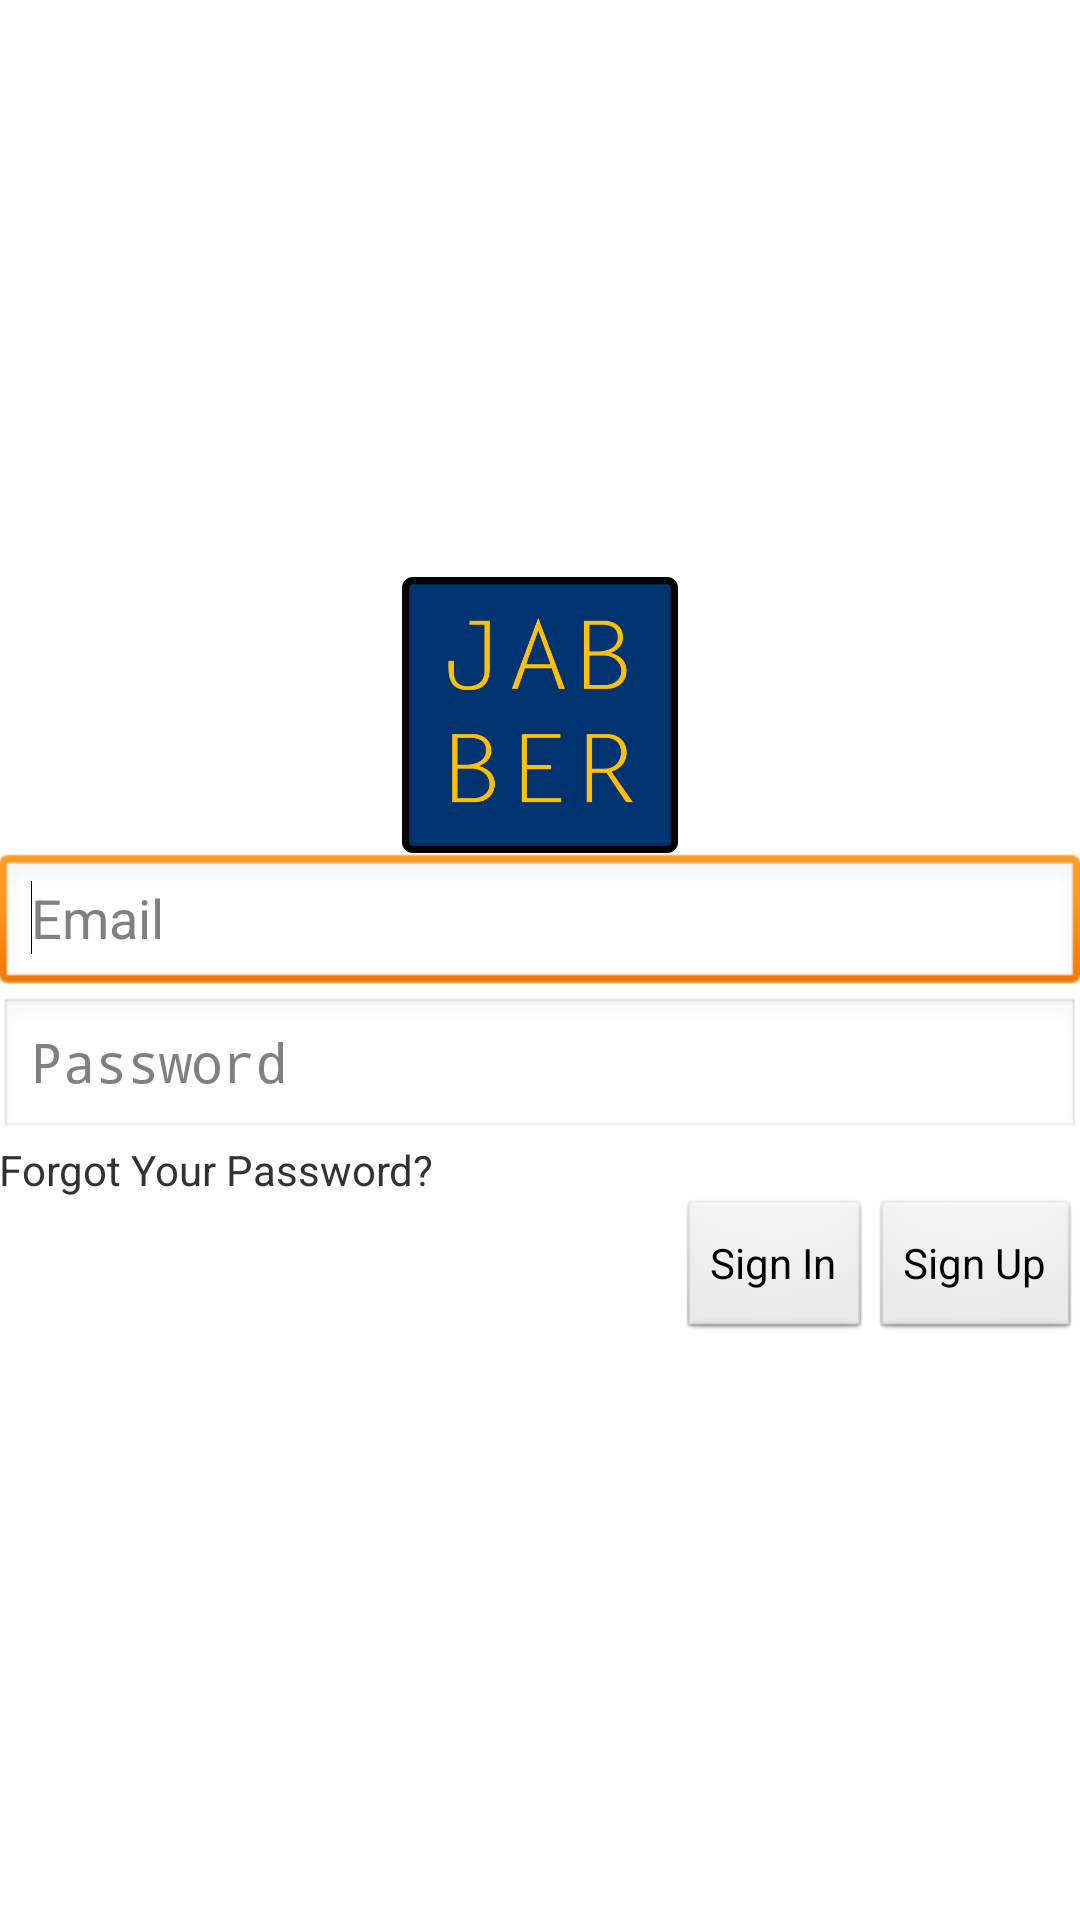

Android layout source for this screen:
<!-- AndroidManifest.xml: application theme AppTheme -->
<!-- res/layout/login_page.xml -->
<LinearLayout xmlns:android="http://schemas.android.com/apk/res/android"
    xmlns:tools="http://schemas.android.com/tools"
    android:id="@+id/LinearLayout1"
    android:layout_width="match_parent"
    android:layout_height="match_parent"
    android:gravity="center"
    android:orientation="vertical"
    android:paddingBottom="@dimen/activity_vertical_margin"
    android:paddingLeft="@dimen/activity_horizontal_margin"
    android:paddingRight="@dimen/activity_horizontal_margin"
    android:paddingTop="@dimen/activity_vertical_margin"
    tools:context="com.trio.feedback.LoginPage$PlaceholderFragment" >

    <LinearLayout
    	android:layout_width="match_parent"
    	android:layout_height="wrap_content"
    	android:gravity="center"
    	android:orientation="horizontal" >

    	<ImageView
    		android:id="@+id/logoIV"
    		android:layout_width="33dp"
    		android:layout_height="92dp"
    		android:layout_weight="0.17"
    		android:src="@drawable/jabber_logo" />

    	<LinearLayout
    		android:layout_width="wrap_content"
    		android:layout_height="match_parent"
    		android:orientation="vertical" >
    	</LinearLayout>
    </LinearLayout>

    <LinearLayout
        android:layout_width="match_parent"
        android:layout_height="wrap_content"
        android:orientation="vertical" >

        <EditText
            android:id="@+id/emailET"
            android:layout_width="match_parent"
            android:layout_height="wrap_content"
            android:ems="10"
            android:hint="Email"
            android:inputType="text" >

            <requestFocus />
        </EditText>

        <EditText
            android:id="@+id/passwordET"
            android:layout_width="match_parent"
            android:layout_height="wrap_content"
            android:ems="10"
            android:hint="Password"
            android:inputType="textPassword" />
    </LinearLayout>

    <LinearLayout
        android:layout_width="match_parent"
        android:layout_height="wrap_content"
        android:orientation="vertical" >

        <TextView
            android:id="@+id/textView2"
            android:layout_width="wrap_content"
            android:layout_height="wrap_content"
            android:text="Forgot Your Password?"
            android:textAppearance="?android:attr/textAppearanceSmall" />
    </LinearLayout>

    <LinearLayout
        android:layout_width="match_parent"
        android:layout_height="wrap_content"
        android:gravity="right" >

        <Button
            android:id="@+id/SIBtn"
            android:layout_width="wrap_content"
            android:layout_height="wrap_content"
            android:text="Sign In" />

        <Button
            android:id="@+id/SUBtn"
            android:layout_width="wrap_content"
            android:layout_height="wrap_content"
            android:onClick="onClick"
            android:text="Sign Up" />
    </LinearLayout>

</LinearLayout>
<!-- resources referenced by this layout -->
<resources>
  <!-- drawable jabber_logo: png bitmap (drawable-xxhdpi, 14897 bytes) -->
  <style name="AppTheme" parent="AppBaseTheme">
  		
  	</style>
  <style name="AppBaseTheme" parent="android:Theme.Light">
  		
  	</style>
</resources>
